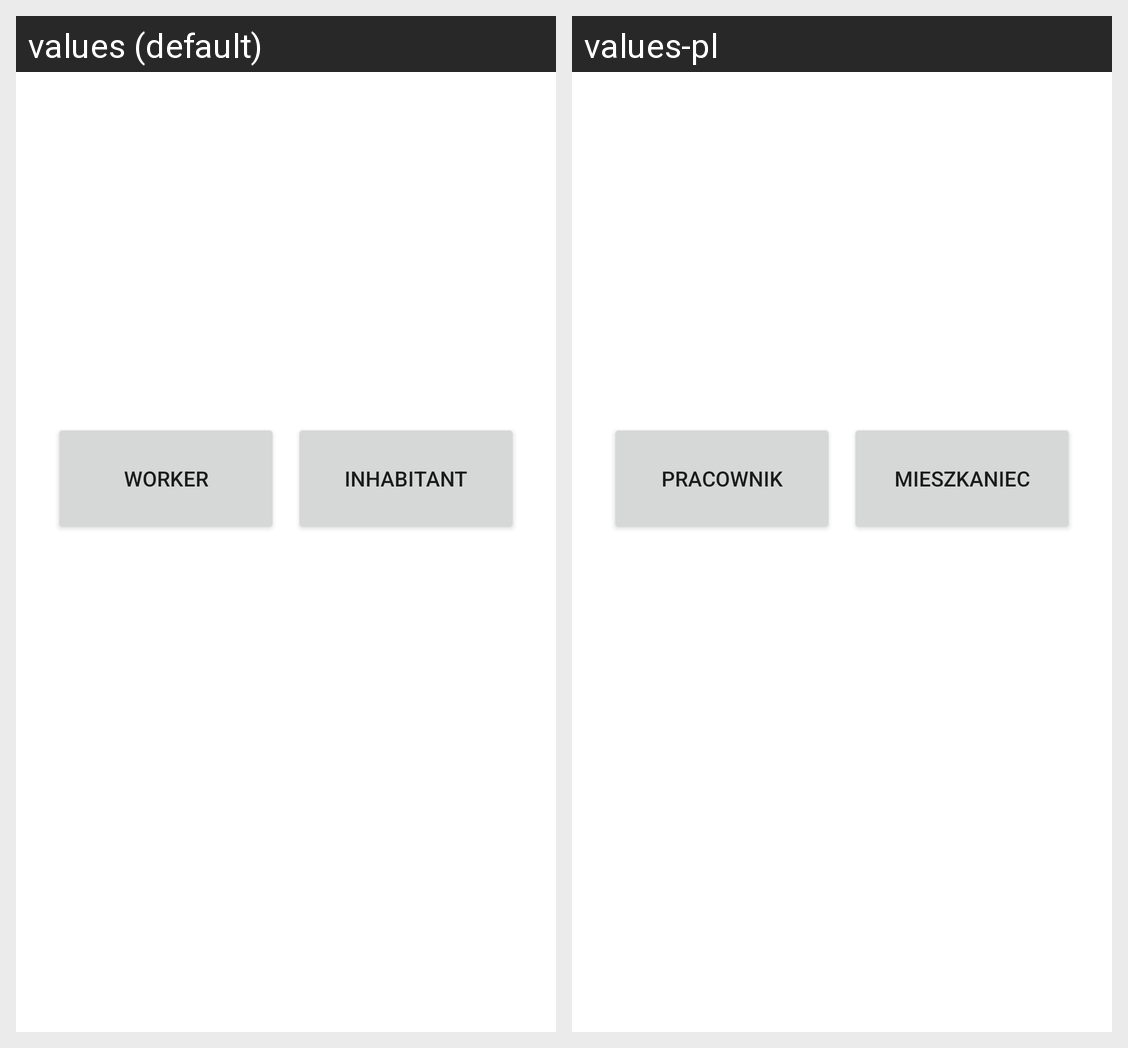

This grid shows one Android layout under two languages. Give, for every string resource on the screen, its name, the default text and each shown locale's text.
Android screen res/layout/activity_main.xml rendered under 2 locales, left to right: values (default), values-pl. Device: Nexus 5 (rendered at 1080×1920; each locale shown at half size, 540×960, under a caption strip naming it); theme Theme.Vitrum.
Strings drawn on this screen, with the default value and each locale's value (text and hints the layout hard-codes, and strings that could not be matched under every locale, appear in the picture but are not listed):

worker
  values: worker
  values-pl: pracownik

inhabitant
  values: inhabitant
  values-pl: mieszkaniec
